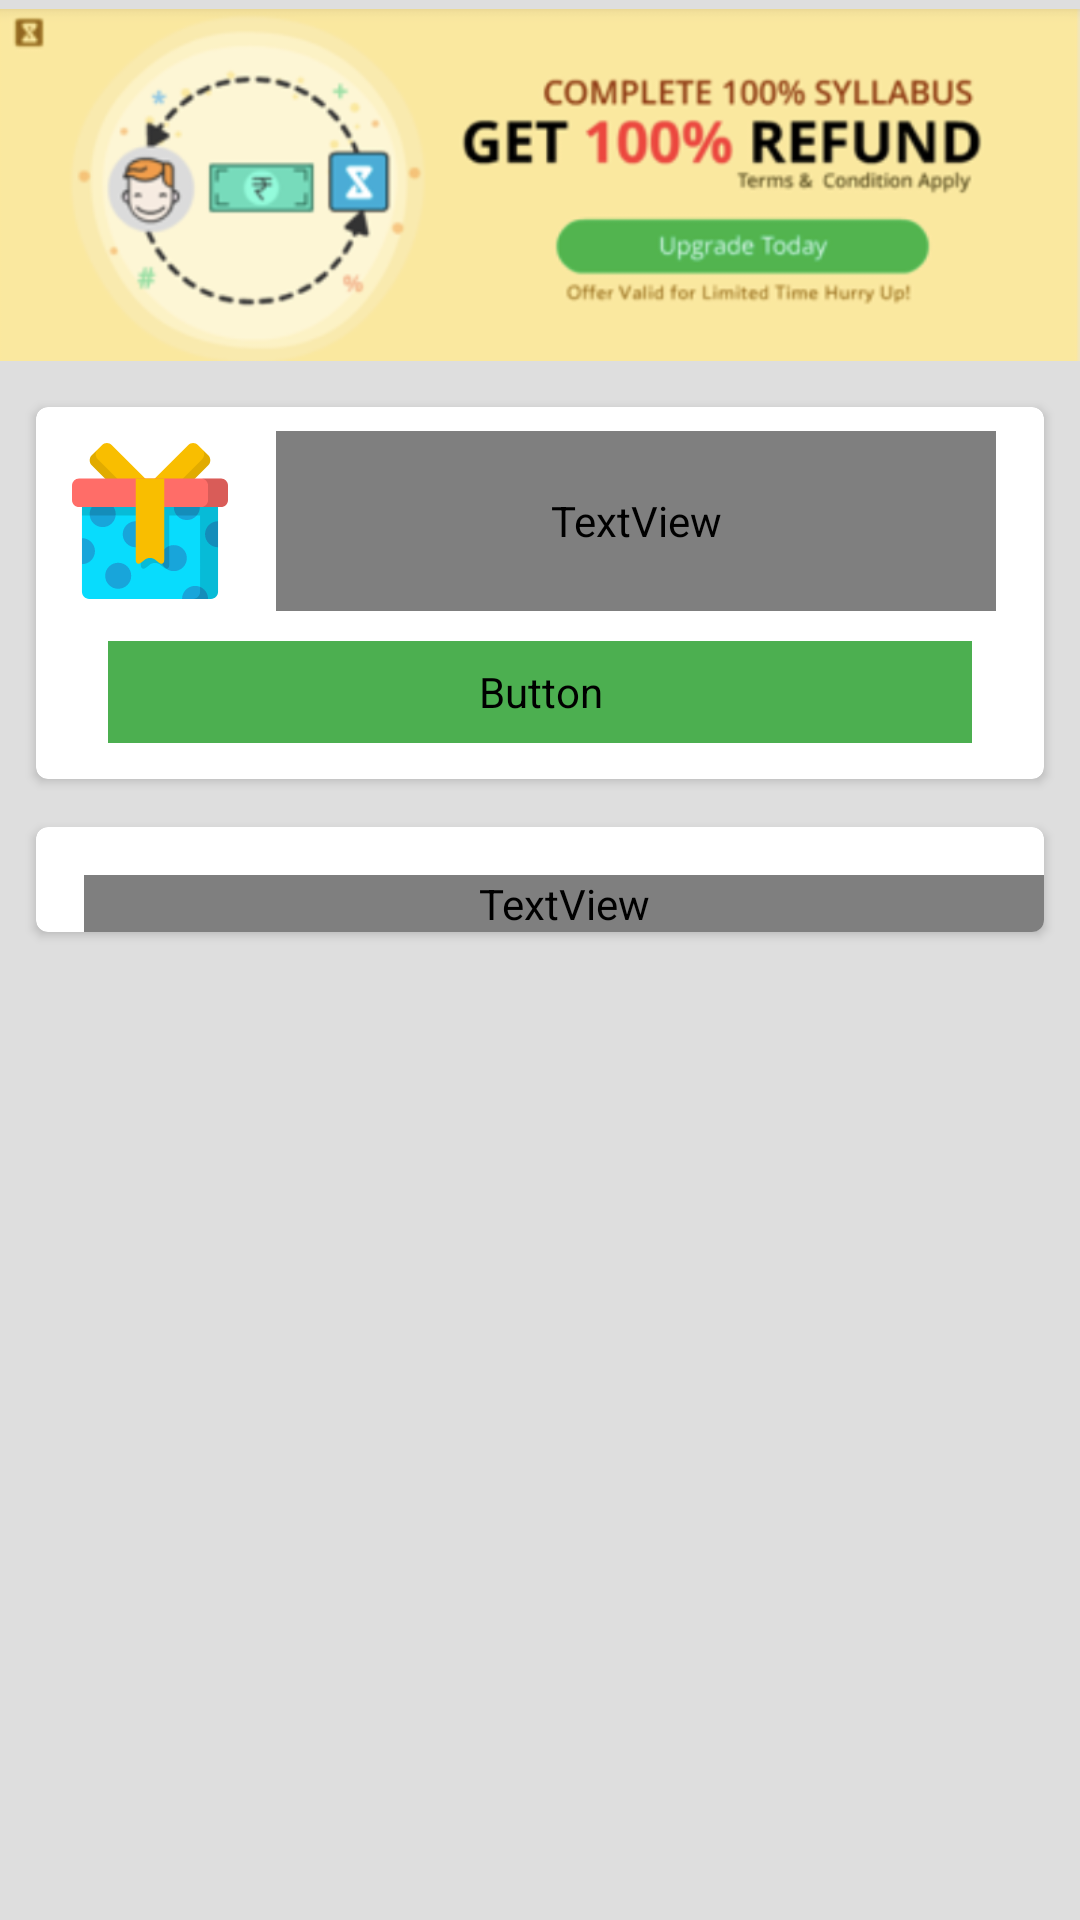

Reconstruct the res/layout file that produces this screen, plus the resources it refers to.
<!-- AndroidManifest.xml: application theme AppTheme -->
<!-- res/layout/fragment_home.xml -->
<?xml version="1.0" encoding="utf-8"?>
<FrameLayout xmlns:android="http://schemas.android.com/apk/res/android"
    xmlns:tools="http://schemas.android.com/tools"
    xmlns:card_view="http://schemas.android.com/apk/res-auto"
    android:layout_width="match_parent"
    android:layout_height="match_parent"
    android:background="#dedede"
    tools:context=".fragment.HomeFragment">

    <android.support.v4.widget.NestedScrollView
        android:layout_height="wrap_content"
        android:layout_width="match_parent"
        android:layout_marginTop="-6dp">

        <LinearLayout
            android:layout_width="match_parent"
            android:layout_height="wrap_content"
            android:focusable="true"
            android:focusableInTouchMode="true"
            android:layout_marginBottom="80dp"
            android:orientation="vertical">

            <ImageView
                android:layout_width="match_parent"
                android:layout_height="135dp"
                android:layout_marginBottom="-6dp"
                android:scaleType="centerInside"
                android:src="@drawable/top_img"/>

            <android.support.v7.widget.CardView
                android:layout_width="match_parent"
                android:layout_height="wrap_content"
                android:layout_gravity="center"
                android:layout_margin="12dp"
                android:elevation="3dp"
                card_view:contentPadding="8dp"
                card_view:cardCornerRadius="@dimen/card_album_radius">

                <RelativeLayout
                    android:layout_width="match_parent"
                    android:layout_height="wrap_content">

                    <ImageView
                        android:layout_width="60dp"
                        android:layout_height="60dp"
                        android:id="@+id/thumbnail"
                        android:padding="4dp"
                        android:src="@drawable/ic_giftbox"/>

                    <TextView
                        android:id="@+id/msg"
                        android:layout_width="match_parent"
                        android:layout_height="60dp"
                        android:layout_toRightOf="@id/thumbnail"
                        android:textColor="@color/blue_grey_active"
                        android:text="@string/trial_msg"
                        android:fontFamily="@font/rubik"
                        android:gravity="center_vertical"
                        android:textStyle="bold"
                        android:layout_marginLeft="12dp"
                        android:layout_marginRight="8dp"
                        android:textSize="15sp" />

                    <Button
                        android:layout_width="match_parent"
                        android:layout_height="34dp"
                        android:layout_below="@id/msg"
                        android:layout_marginLeft="16dp"
                        android:layout_marginRight="16dp"
                        android:layout_marginTop="10dp"
                        android:layout_marginBottom="4dp"
                        android:text="Upgrade Now"
                        android:fontFamily="@font/rubik"
                        android:textSize="16sp"
                        android:textStyle="bold"
                        android:textColor="@color/white"
                        android:textAlignment="center"
                        style="@style/PrimaryButton"
                        android:onClick="btnClicked"/>

                </RelativeLayout>

            </android.support.v7.widget.CardView>

            <android.support.v7.widget.CardView
                android:layout_width="match_parent"
                android:layout_height="wrap_content"
                android:layout_marginLeft="12dp"
                android:layout_marginRight="12dp"
                android:layout_marginBottom="12dp"
                android:layout_marginTop="4dp"
                android:elevation="3dp"
                card_view:cardCornerRadius="@dimen/card_album_radius">

                <LinearLayout
                    android:layout_width="match_parent"
                    android:layout_height="wrap_content"
                    android:orientation="vertical">

                    <TextView
                        android:id="@+id/title"
                        android:layout_width="match_parent"
                        android:layout_height="wrap_content"
                        android:textColor="@color/colorPrimary"
                        android:text="@string/subjects"
                        android:fontFamily="@font/rubik"
                        android:layout_marginLeft="16dp"
                        android:layout_marginTop="16dp"
                        android:textStyle="bold"
                        android:textSize="18sp" />

                    <android.support.v7.widget.RecyclerView
                        android:id="@+id/recycler_view"
                        android:layout_width="match_parent"
                        android:layout_height="wrap_content"
                        android:focusable="false"
                        android:focusableInTouchMode="false"
                        android:layout_margin="10dp"
                        android:visibility="gone"/>

                </LinearLayout>

            </android.support.v7.widget.CardView>

        </LinearLayout>

    </android.support.v4.widget.NestedScrollView>

</FrameLayout>
<!-- resources referenced by this layout -->
<resources>
  <color name="blue_grey_active">#607d8b</color>
  <color name="colorPrimary">#00bcd4</color>
  <color name="white">#ffffff</color>
  <dimen name="card_album_radius">4dp</dimen>
  <!-- drawable ic_giftbox: vector/xml drawable (drawable, 4310 chars, omitted) -->
  <!-- drawable top_img: png bitmap (drawable, 113023 bytes) -->
  <string name="subjects">Subjects</string>
  <string name="trial_msg">Your free trial expired on 29 Jan 2019 please upgrade now to get full access.</string>
  <style name="PrimaryButton" parent="Widget.AppCompat.Button.Borderless">
          
          <item name="android:gravity">center</item>
          <item name="android:textSize">14sp</item>
          <item name="android:foreground">?attr/selectableItemBackground</item>
          <item name="android:textAllCaps">false</item>
          <item name="android:background">@drawable/default_background_rounded_rect</item>
          <item name="android:backgroundTint">@color/green_active</item>
          <item name="android:textColor">@color/white</item>
      </style>
  <style name="AppTheme" parent="Theme.AppCompat.Light.DarkActionBar">
          
          <item name="colorPrimary">@color/colorPrimary</item>
          <item name="colorPrimaryDark">@color/colorPrimaryDark</item>
          <item name="colorAccent">@color/colorAccent</item>
      </style>
  <color name="green_active">#4caf50</color>
  <color name="colorPrimaryDark">#008ba3</color>
  <color name="colorAccent">#62efff</color>
</resources>
